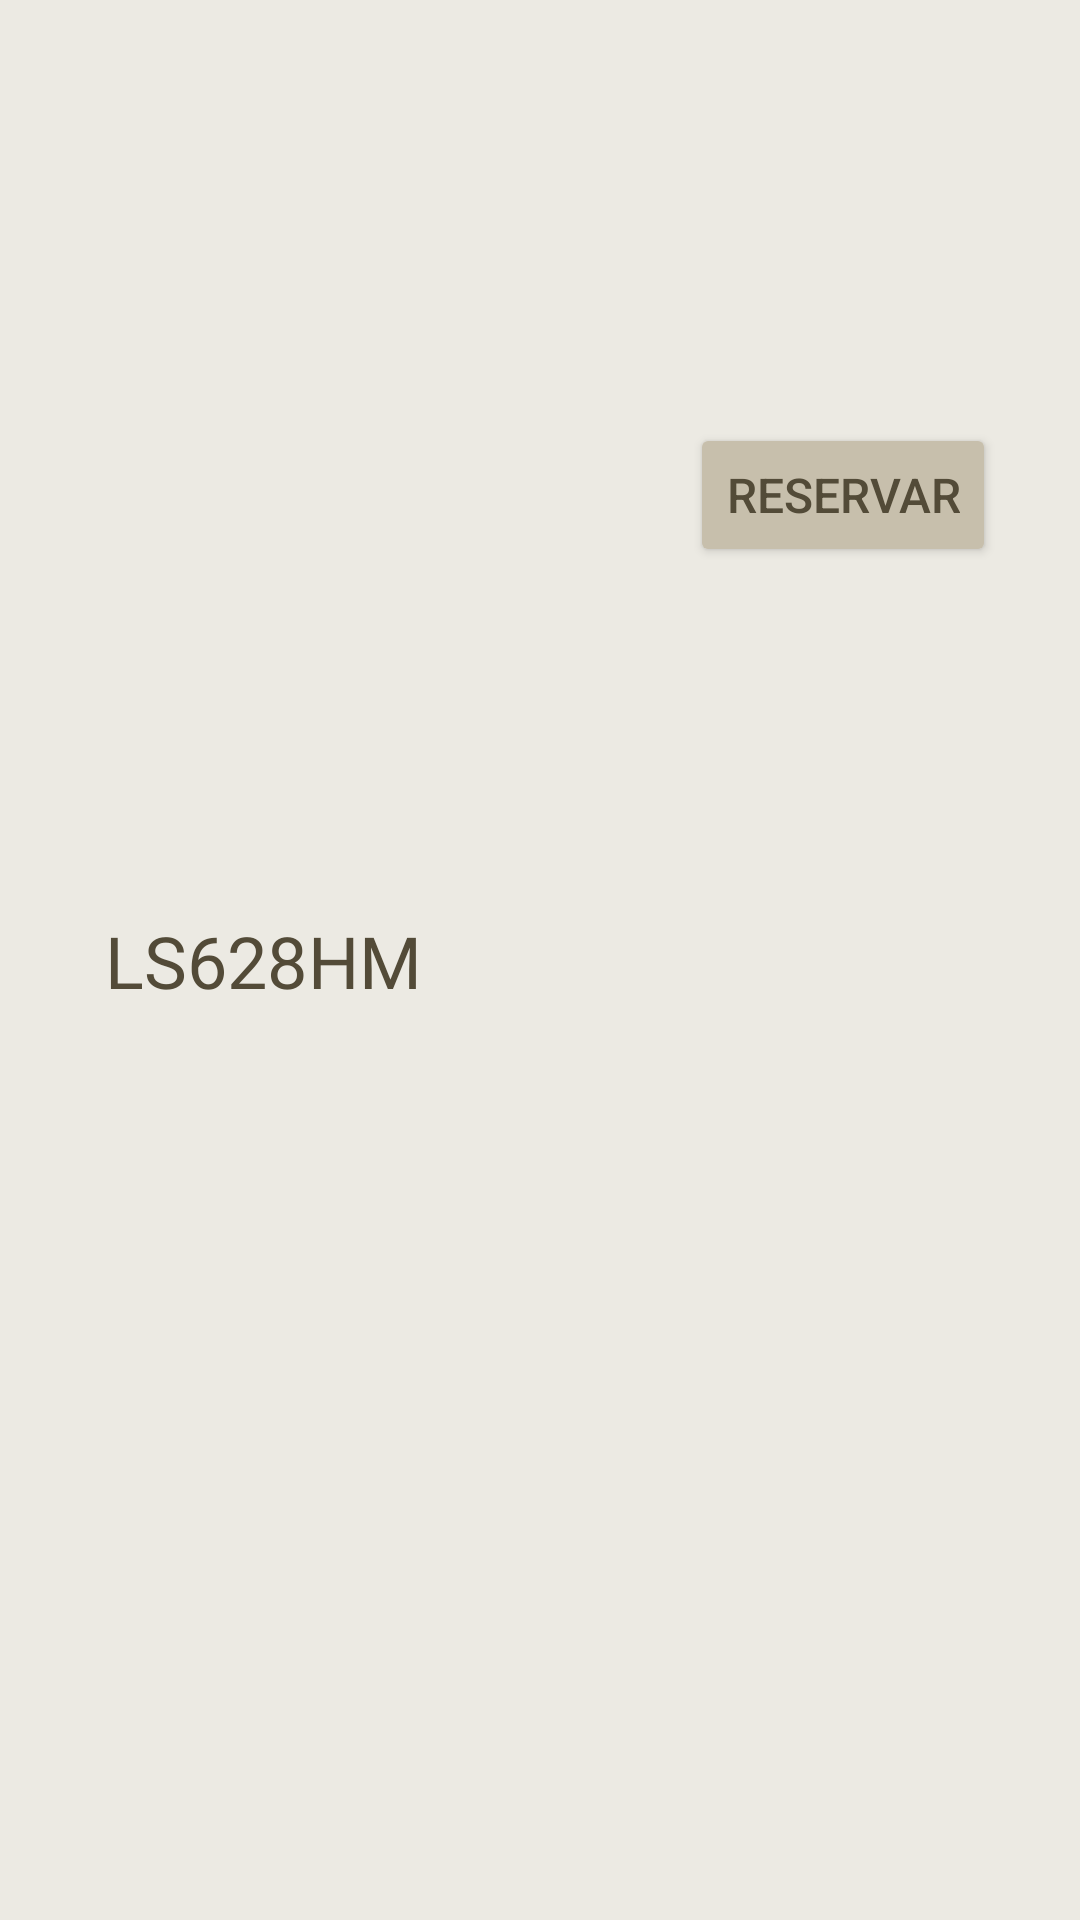

Reconstruct the res/layout file that produces this screen, plus the resources it refers to.
<!-- AndroidManifest.xml: application theme Theme.ParkWeiser -->
<!-- res/layout/view_coche_reserva.xml -->
<?xml version="1.0" encoding="utf-8"?>
<androidx.constraintlayout.widget.ConstraintLayout xmlns:android="http://schemas.android.com/apk/res/android"
    xmlns:app="http://schemas.android.com/apk/res-auto"
    xmlns:tools="http://schemas.android.com/tools"
    android:layout_width="match_parent"
    android:layout_height="wrap_content"
    android:background="#ECEAE3"
    tools:context=".MainActivity">

    <TextView
        android:id="@+id/textMatriculaCocheReserva"
        android:layout_width="wrap_content"
        android:layout_height="wrap_content"
        android:fontFamily="@font/gudea"
        android:text="LS628HM"
        android:textAlignment="center"
        android:textColor="#534B38"
        android:textSize="24sp"
        app:layout_constraintBottom_toBottomOf="parent"
        app:layout_constraintEnd_toEndOf="parent"
        app:layout_constraintHorizontal_bias="0.137"
        app:layout_constraintLeft_toLeftOf="parent"
        app:layout_constraintRight_toRightOf="parent"
        app:layout_constraintStart_toStartOf="parent"
        app:layout_constraintTop_toTopOf="parent" />

    <Button
        android:id="@+id/buttonAniadirReserva"
        android:layout_width="wrap_content"
        android:layout_height="wrap_content"
        android:backgroundTint="#C7BFAC"
        android:text="Reservar"
        android:textColor="#534B38"
        android:textColorLink="#534B38"
        android:textSize="16sp"
        app:layout_constraintBottom_toBottomOf="parent"
        app:layout_constraintEnd_toEndOf="parent"
        app:layout_constraintHorizontal_bias="0.892"
        app:layout_constraintStart_toStartOf="parent"
        app:layout_constraintTop_toTopOf="parent"
        app:layout_constraintVertical_bias="0.238" />

</androidx.constraintlayout.widget.ConstraintLayout>
<!-- resources referenced by this layout -->
<resources>
  <style name="Theme.ParkWeiser" parent="Theme.MaterialComponents.DayNight.DarkActionBar">
          
          <item name="colorPrimary">@color/purple_500</item>
          <item name="colorPrimaryVariant">@color/purple_700</item>
          <item name="colorOnPrimary">@color/white</item>
          
          <item name="colorSecondary">@color/teal_200</item>
          <item name="colorSecondaryVariant">@color/teal_700</item>
          <item name="colorOnSecondary">@color/black</item>
          
          <item name="android:statusBarColor" tools:targetApi="l">?attr/colorPrimaryVariant</item>
          
      </style>
  <!-- not gathered from this repository: default colours our renderer supplied (Android Studio template values) -->
  <color name="purple_500">#FF6200EE</color>
  <color name="purple_700">#FF3700B3</color>
  <color name="teal_200">#FF03DAC5</color>
  <color name="teal_700">#FF018786</color>
  <color name="black">#FF000000</color>
  <color name="white">#FFFFFFFF</color>
</resources>
